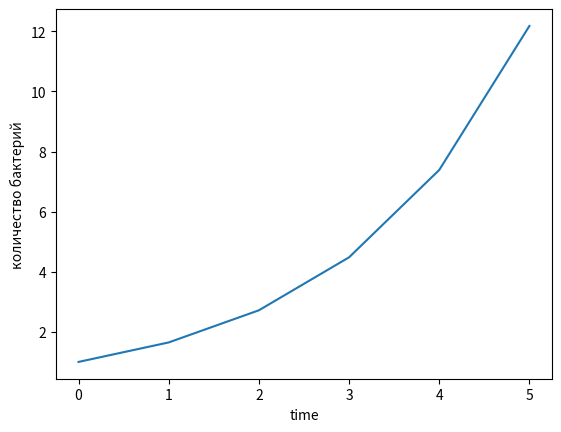

Generate this figure with matplotlib:

import numpy as np
from scipy.integrate import odeint
import matplotlib.pyplot as plt
 

 
def model(y,t):
    k = 0.5

    dydt = k * y
    return dydt

y0=1

t = np.arange(0,6)



y = odeint(model,y0,t)



# Построение решения в виде графика функции
plt.plot(t,y)
plt.xlabel('time')
plt.ylabel('количество бактерий')
plt.show()
